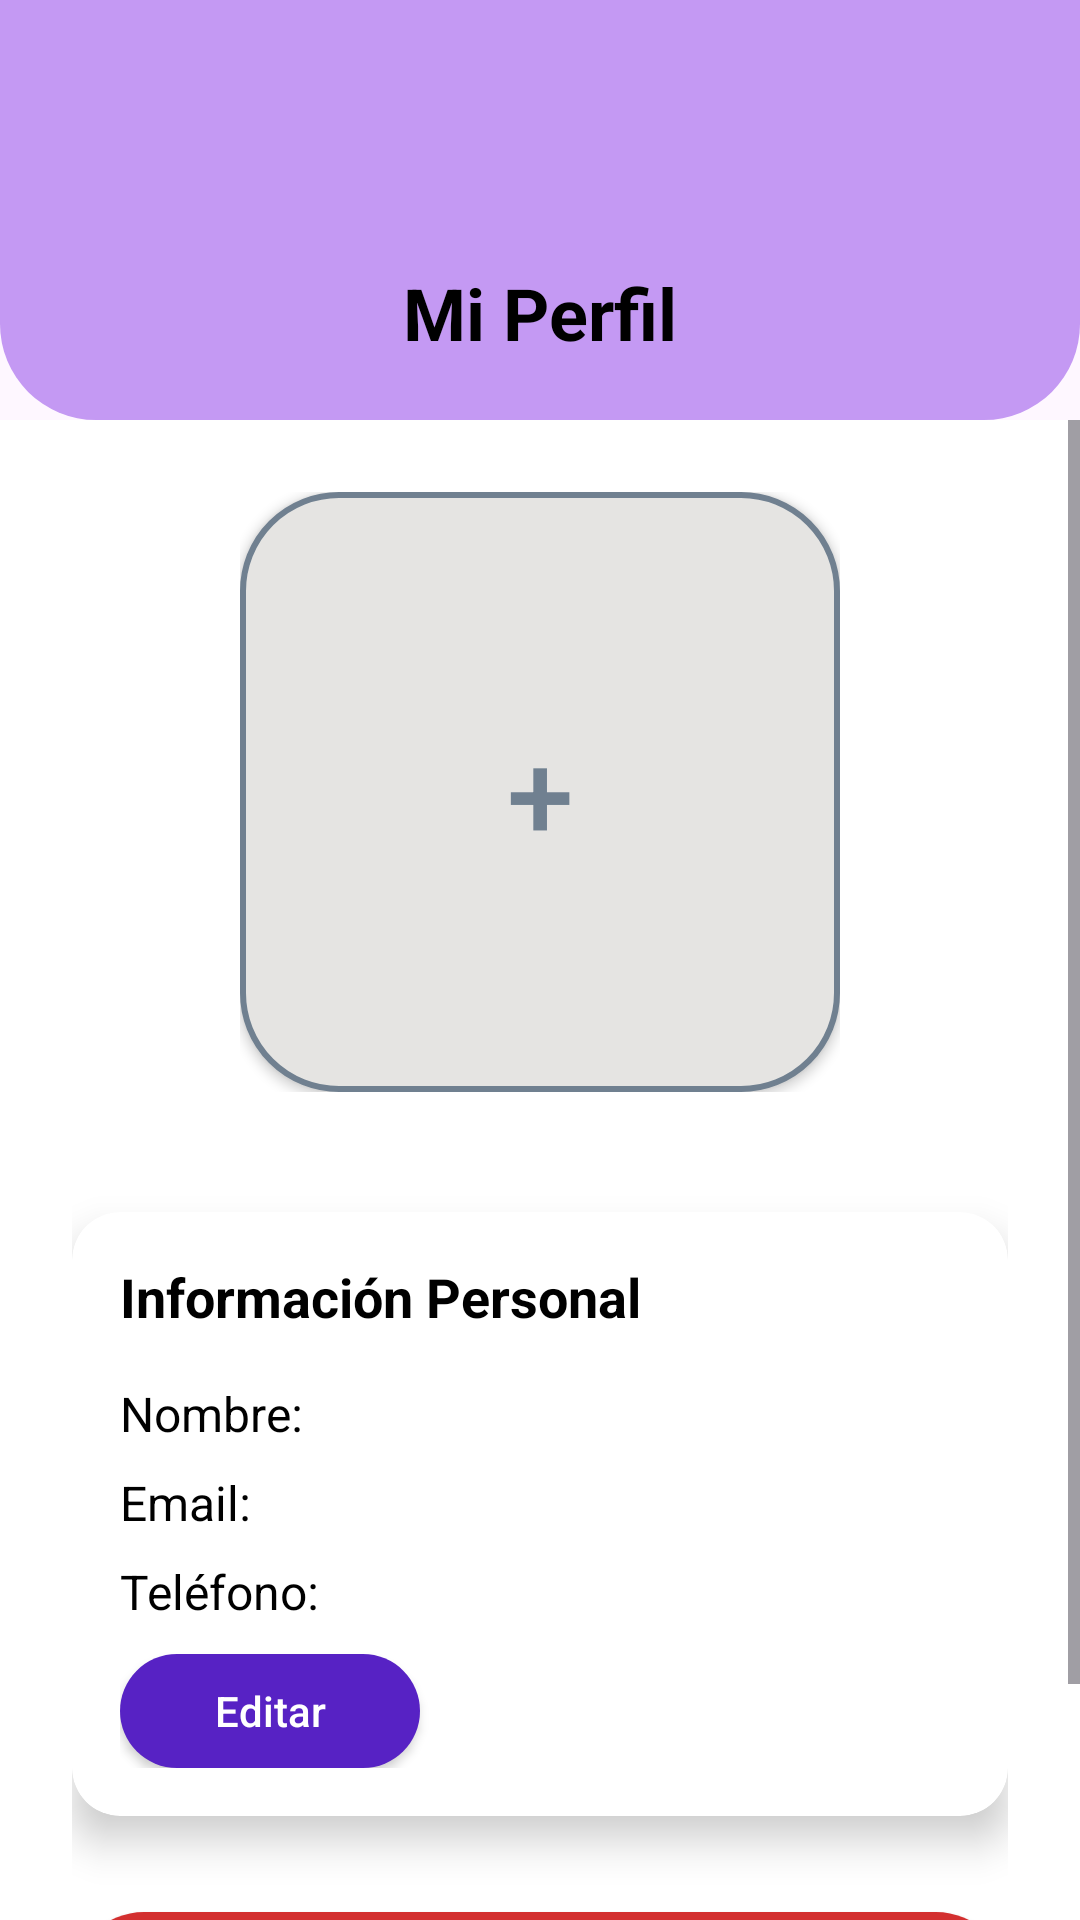

Here is an Android app screen rendered from its layout file. Give the layout XML and the strings, colors and styles it references.
<!-- AndroidManifest.xml: application theme Theme.ProjectoFinal -->
<!-- res/layout/activity_profile.xml -->
<?xml version="1.0" encoding="utf-8"?>
<androidx.constraintlayout.widget.ConstraintLayout xmlns:android="http://schemas.android.com/apk/res/android"
    xmlns:app="http://schemas.android.com/apk/res-auto"
    xmlns:tools="http://schemas.android.com/tools"
    android:id="@+id/main"
    android:layout_width="match_parent"
    android:layout_height="match_parent"
    tools:context=".ProfileActivity">

    <View
        android:id="@+id/topBackground"
        android:layout_width="0dp"
        android:layout_height="140dp"
        android:background="@drawable/top_container_authentication"
        app:layout_constraintEnd_toEndOf="parent"
        app:layout_constraintStart_toStartOf="parent"
        app:layout_constraintTop_toTopOf="parent" />

    <ImageButton
        android:id="@+id/btnBack"
        android:layout_width="48dp"
        android:layout_height="48dp"
        android:layout_marginStart="16dp"
        android:layout_marginTop="16dp"
        android:background="@drawable/circle_button"
        android:contentDescription="Botón de regreso"
        android:src="@drawable/ic_back"
        app:layout_constraintStart_toStartOf="parent"
        app:layout_constraintTop_toTopOf="parent" />

    <TextView
        android:id="@+id/textViewProfileTitle"
        android:layout_width="wrap_content"
        android:layout_height="wrap_content"
        android:layout_marginTop="24dp"
        android:text="Mi Perfil"
        android:textColor="#000000"
        android:textSize="24sp"
        android:textStyle="bold"
        app:layout_constraintStart_toStartOf="parent"
        app:layout_constraintTop_toBottomOf="@+id/btnBack"
        app:layout_constraintEnd_toEndOf="parent"/>

    <ScrollView
        android:id="@+id/content"
        android:layout_width="0dp"
        android:layout_height="0dp"
        android:fillViewport="true"
        app:layout_constraintBottom_toBottomOf="parent"
        app:layout_constraintEnd_toEndOf="parent"
        app:layout_constraintStart_toStartOf="parent"
        app:layout_constraintTop_toBottomOf="@+id/topBackground"
        android:background="@color/white">

        <LinearLayout
            android:layout_width="match_parent"
            android:layout_height="wrap_content"
            android:background="@drawable/top_start_activity"
            android:orientation="vertical"
            android:padding="24dp">

            
            <FrameLayout
                android:layout_width="200dp"
                android:layout_height="200dp"
                android:layout_gravity="center_horizontal"
                android:layout_marginBottom="24dp">

                <androidx.appcompat.widget.AppCompatButton
                    android:id="@+id/btnchangePhoto"
                    android:layout_width="200dp"
                    android:layout_height="200dp"
                    android:text="+"
                    android:textColor="@color/myDarkGray"
                    android:textSize="40dp"
                    android:background="@drawable/show_inventory_image"
                    />
                    
                <ImageView
                    android:id="@+id/imgProfile"
                    android:layout_width="200dp"
                    android:layout_height="200dp"
                    android:scaleType="centerCrop"
                    android:visibility="gone"
                    android:contentDescription="Foto de perfil" />
            </FrameLayout>

            
            <androidx.cardview.widget.CardView
                android:layout_width="match_parent"
                android:layout_height="wrap_content"
                android:layout_marginTop="16dp"
                app:cardCornerRadius="16dp"
                app:cardElevation="8dp"
                android:background="@drawable/dialog_background">

                <LinearLayout
                    android:layout_width="match_parent"
                    android:layout_height="wrap_content"
                    android:orientation="vertical"
                    android:padding="16dp">

                    <RelativeLayout
                        android:layout_width="match_parent"
                        android:layout_height="wrap_content">

                        <TextView
                            android:layout_width="wrap_content"
                            android:layout_height="wrap_content"
                            android:text="Información Personal"
                            android:textColor="@color/black"
                            android:textSize="18sp"
                            android:textStyle="bold" />

                    </RelativeLayout>

                    <TextView
                        android:id="@+id/tvName"
                        android:layout_width="match_parent"
                        android:layout_height="wrap_content"
                        android:text="Nombre: "
                        android:textColor="@color/black"
                        android:textSize="16sp"
                        android:layout_marginTop="16dp" />

                    <TextView
                        android:id="@+id/tvEmail"
                        android:layout_width="match_parent"
                        android:layout_height="wrap_content"
                        android:text="Email: "
                        android:textColor="@color/black"
                        android:textSize="16sp"
                        android:layout_marginTop="8dp" />

                    <TextView
                        android:id="@+id/tvPhone"
                        android:layout_width="match_parent"
                        android:layout_height="wrap_content"
                        android:text="Teléfono: "
                        android:textColor="@color/black"
                        android:textSize="16sp"
                        android:layout_marginTop="8dp" />

                    <androidx.appcompat.widget.AppCompatButton
                        android:id="@+id/btnEditProfile"
                        android:layout_width="100dp"
                        android:layout_height="38dp"
                        android:layout_alignParentEnd="true"
                        android:background="@drawable/rounded_button_purple"
                        android:text="Editar"
                        android:textColor="@color/white"
                        android:textAllCaps="false"
                        android:layout_marginTop="10dp"
                        android:contentDescription="Editar perfil" />
                </LinearLayout>
            </androidx.cardview.widget.CardView>

            
            <androidx.appcompat.widget.AppCompatButton
                android:id="@+id/buttonLogout"
                android:layout_width="match_parent"
                android:layout_height="wrap_content"
                android:layout_marginTop="32dp"
                android:layout_marginBottom="24dp"
                android:background="@drawable/rounded_button_red"
                android:text="Cerrar sesión"
                android:textAllCaps="false"
                android:textColor="@color/white"
                android:textSize="16sp" />

        </LinearLayout>
    </ScrollView>

    <ProgressBar
        android:id="@+id/progressBar"
        android:layout_width="wrap_content"
        android:layout_height="wrap_content"
        android:layout_gravity="center"
        android:indeterminateTint="@color/myPink"
        android:visibility="gone"
        android:indeterminate="true"
        app:layout_constraintBottom_toBottomOf="parent"
        app:layout_constraintEnd_toEndOf="parent"
        app:layout_constraintStart_toStartOf="parent"
        app:layout_constraintTop_toTopOf="parent" />

    <View
        android:id="@+id/loadingBackground"
        android:layout_width="0dp"
        android:layout_height="0dp"
        android:background="#80000000"
        android:visibility="gone"
        app:layout_constraintTop_toTopOf="parent"
        app:layout_constraintBottom_toBottomOf="parent"
        app:layout_constraintStart_toStartOf="parent"
        app:layout_constraintEnd_toEndOf="parent" />

</androidx.constraintlayout.widget.ConstraintLayout>
<!-- resources referenced by this layout -->
<resources>
  <color name="black">#FF000000</color>
  <color name="myDarkGray">#708090</color>
  <color name="myPink">#F2AFEF</color>
  <color name="white">#FFFFFFFF</color>
  <!-- drawable dialog_background (drawable) -->
  <?xml version="1.0" encoding="utf-8"?>
  <shape xmlns:android="http://schemas.android.com/apk/res/android">
  
      <solid android:color="@color/white"/>
      <corners android:radius="32dp"/>
  
  </shape>
  <!-- drawable rounded_button_purple (drawable) -->
  <?xml version="1.0" encoding="utf-8"?>
  <shape xmlns:android="http://schemas.android.com/apk/res/android"
      android:shape="rectangle">
  
      <solid android:color="@color/myBlue" />
  
      <corners android:radius="32dp" />
  </shape>
  <!-- drawable rounded_button_red (drawable) -->
  <?xml version="1.0" encoding="utf-8"?>
  <shape xmlns:android="http://schemas.android.com/apk/res/android"
      android:shape="rectangle">
      <solid android:color="#D32F2F" />
      <corners android:radius="32dp" />
  </shape>
  <!-- drawable show_inventory_image (drawable) -->
  <?xml version="1.0" encoding="utf-8"?>
  <shape xmlns:android="http://schemas.android.com/apk/res/android">
  
      <solid android:color="@color/myGray"/>
  
      <corners android:radius="32dp"/>
  
      <stroke android:color="@color/myDarkGray"
          android:width="2dp"/>
  
  </shape>
  <!-- drawable top_container_authentication (drawable) -->
  <?xml version="1.0" encoding="utf-8"?>
  <shape xmlns:android="http://schemas.android.com/apk/res/android"
      android:shape="rectangle">
  
      <solid android:color="@color/myPurple" />
  
      <corners
          android:topLeftRadius="0dp"
          android:topRightRadius="0dp"
          android:bottomLeftRadius="32dp"
          android:bottomRightRadius="32dp" />
  </shape>
  <!-- drawable top_start_activity (drawable) -->
  <?xml version="1.0" encoding="utf-8"?>
  <shape xmlns:android="http://schemas.android.com/apk/res/android"
      android:shape="rectangle">
  
      <solid android:color="@color/white" />
  
      <corners
          android:topLeftRadius="0dp"
          android:topRightRadius="0dp"
          android:bottomLeftRadius="32dp"
          android:bottomRightRadius="32dp" />
  </shape>
  <style name="Theme.ProjectoFinal" parent="Base.Theme.ProjectoFinal" />
  <color name="myBlue">#5722C4</color>
  <color name="myGray">#E5E4E2</color>
  <color name="myPurple">#C499F3</color>
  <style name="Base.Theme.ProjectoFinal" parent="Theme.Material3.DayNight.NoActionBar">
          
          
      </style>
</resources>
